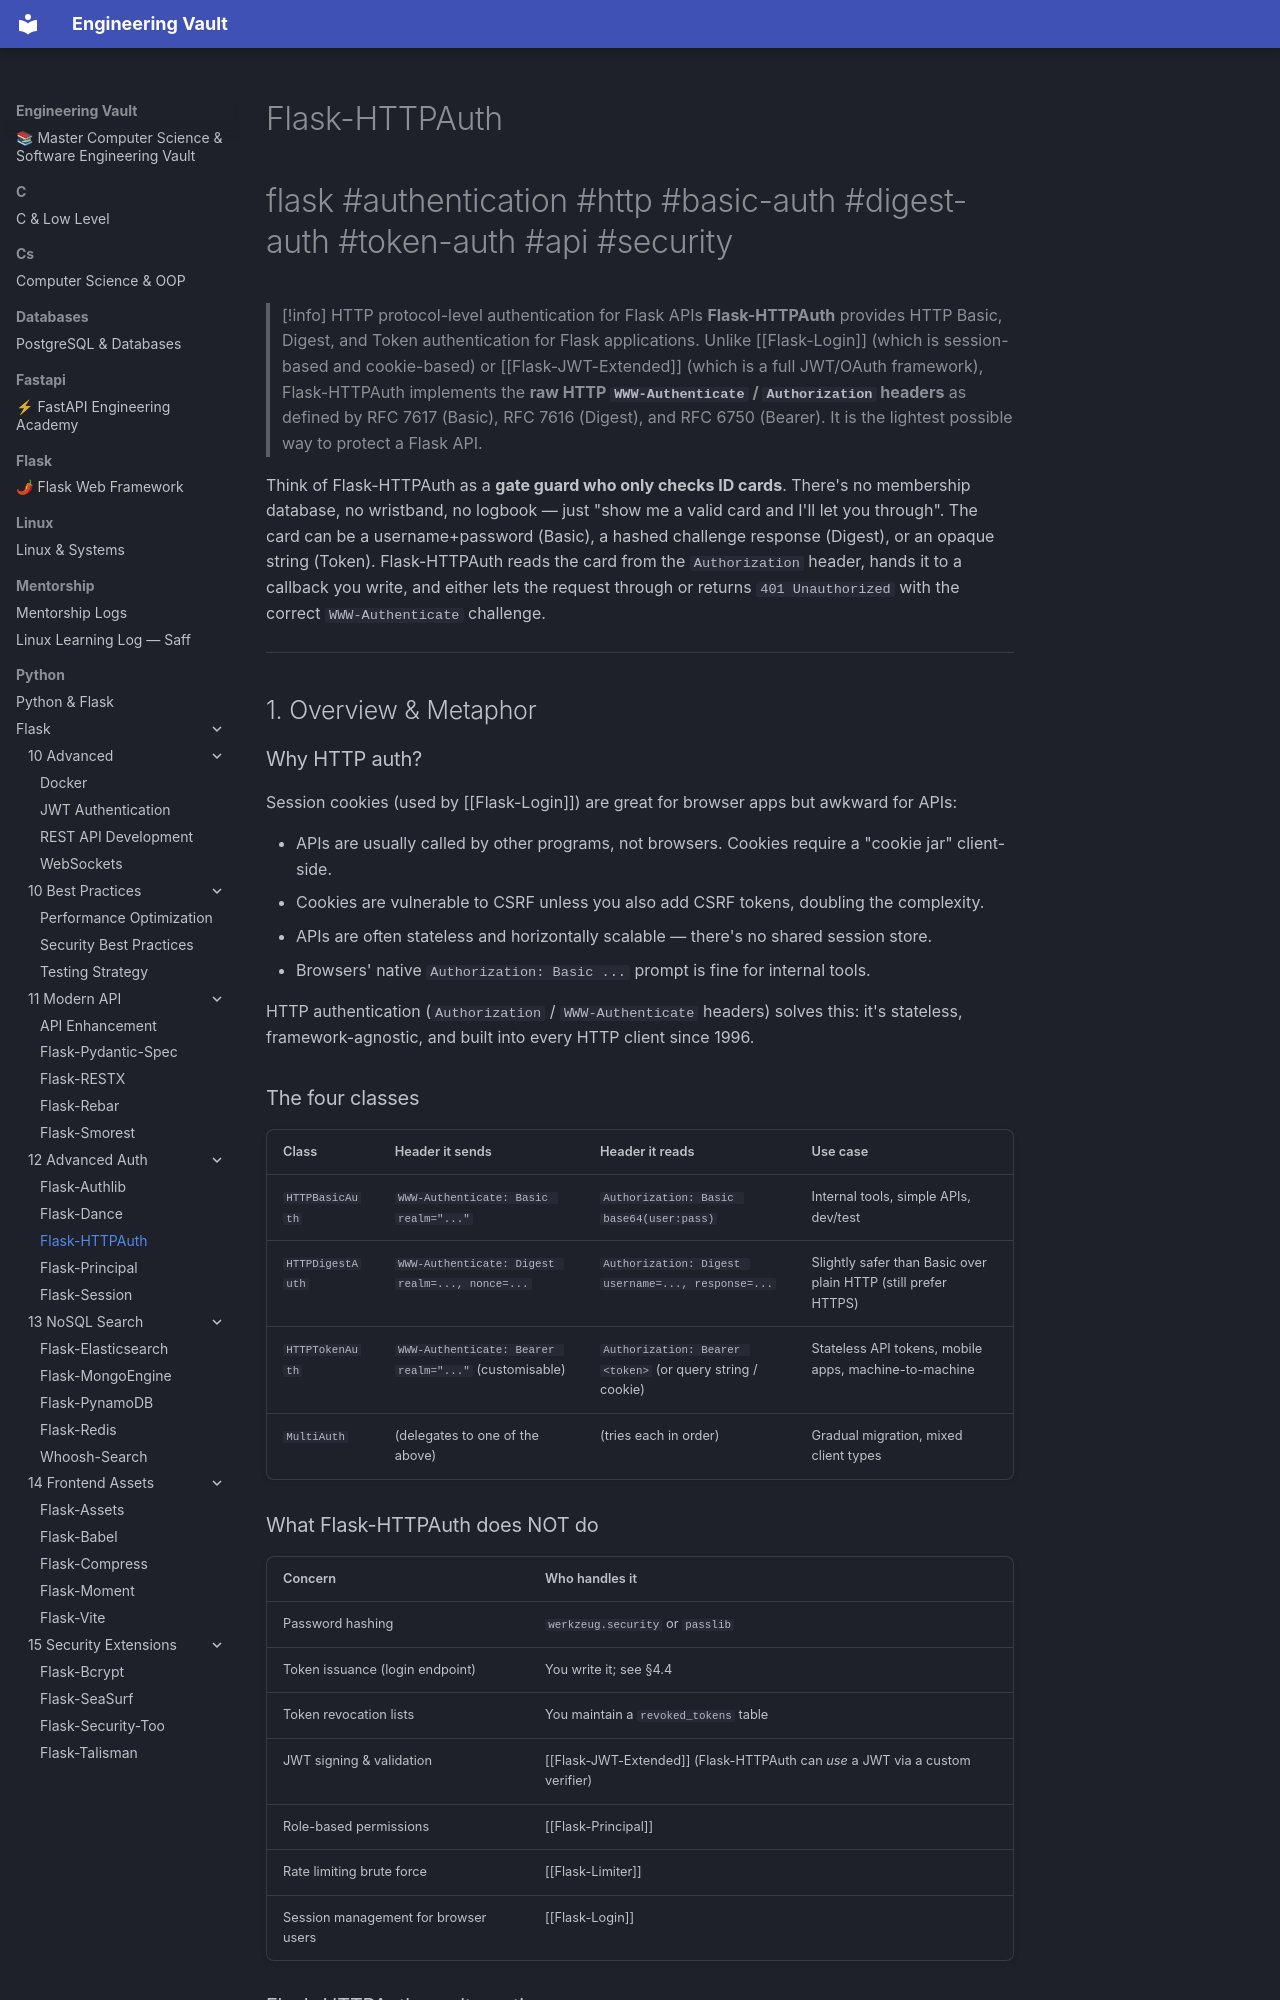

repository: Saff9/engineering-vault · page: python/Flask/12-Advanced-Auth/Flask-HTTPAuth/index.html · generator: mkdocs

---
title: Flask-HTTPAuth
tags:
  - flask
  - authentication
  - http
  - basic-auth
  - digest-auth
  - token-auth
  - api
  - security
aliases:
  - FlaskHTTPAuth
  - Flask HTTPAuth
  - HTTP Basic Auth Flask
  - Token auth Flask
  - MultiAuth Flask
related:
  - "[[Flask-Login]]"
  - "[[Flask-JWT-Extended]]"
  - "[[Flask-Authlib]]"
  - "[[Flask-Principal]]"
  - "[[Flask-Limiter]]"
  - "[[Security-Best-Practices]]"
created: 2024-01-15
updated: 2024-01-15
---

# Flask-HTTPAuth

#flask #authentication #http #basic-auth #digest-auth #token-auth #api #security

> [!info] HTTP protocol-level authentication for Flask APIs
> **Flask-HTTPAuth** provides HTTP Basic, Digest, and Token authentication for Flask applications. Unlike [[Flask-Login]] (which is session-based and cookie-based) or [[Flask-JWT-Extended]] (which is a full JWT/OAuth framework), Flask-HTTPAuth implements the **raw HTTP `WWW-Authenticate` / `Authorization` headers** as defined by RFC 7617 (Basic), RFC 7616 (Digest), and RFC 6750 (Bearer). It is the lightest possible way to protect a Flask API.

Think of Flask-HTTPAuth as a **gate guard who only checks ID cards**. There's no membership database, no wristband, no logbook — just "show me a valid card and I'll let you through". The card can be a username+password (Basic), a hashed challenge response (Digest), or an opaque string (Token). Flask-HTTPAuth reads the card from the `Authorization` header, hands it to a callback you write, and either lets the request through or returns `401 Unauthorized` with the correct `WWW-Authenticate` challenge.

---

## 1. Overview & Metaphor

### Why HTTP auth?

Session cookies (used by [[Flask-Login]]) are great for browser apps but awkward for APIs:

- APIs are usually called by other programs, not browsers. Cookies require a "cookie jar" client-side.
- Cookies are vulnerable to CSRF unless you also add CSRF tokens, doubling the complexity.
- APIs are often stateless and horizontally scalable — there's no shared session store.
- Browsers' native `Authorization: Basic ...` prompt is fine for internal tools.

HTTP authentication (`Authorization` / `WWW-Authenticate` headers) solves this: it's stateless, framework-agnostic, and built into every HTTP client since 1996.
